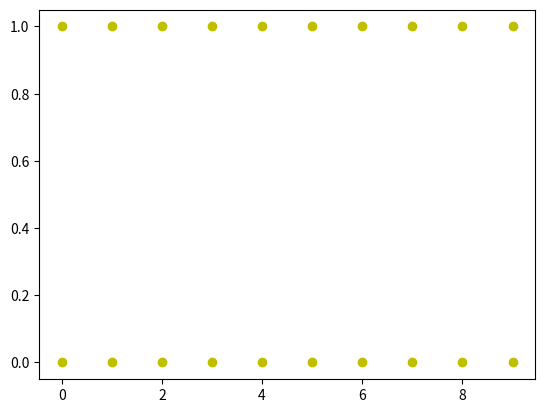

Python code for this plot:
# -*- coding:utf-8 -*-
import numpy as np
import matplotlib.pyplot as plt
def fangzhen(m,n):
    data = []
    for i in range(m):
        for j in range(n):
            list = []
            list.append(i)
            list.append(j)
            data.append(list)
    return (np.array(data))

if __name__ == '__main__':
    data_01 = fangzhen(10,2)
    print(data_01)
    plt.scatter(data_01[:, 0], data_01[:, 1], c='y');
    plt.show()


